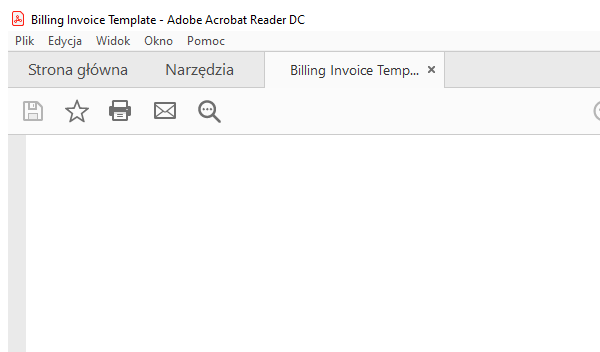
Workflow: Main

Step 1: Attach Window 'AcroRd32.exe Billing' on the element in window 'Billing Invoice Template - Adobe Acrobat Reader DC' (acrord32.exe)

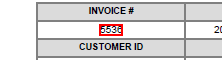
Step 2: get-text from the text

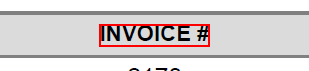
Step 3: Find Element 'text  INVOICE #' on the text 'INVOICE #' in window 'AVScrolledPageView'

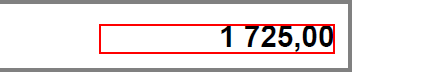
Step 4: get-text from the text in window 'AVScrolledPageView'

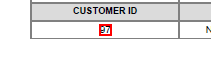
Step 5: get-text from the text

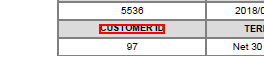
Step 6: Find Element 'text  INVOICE #' on the text 'CUSTOMER ID' in window 'AVScrolledPageView'

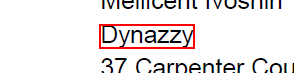
Step 7: get-text from the text in window 'AVScrolledPageView'

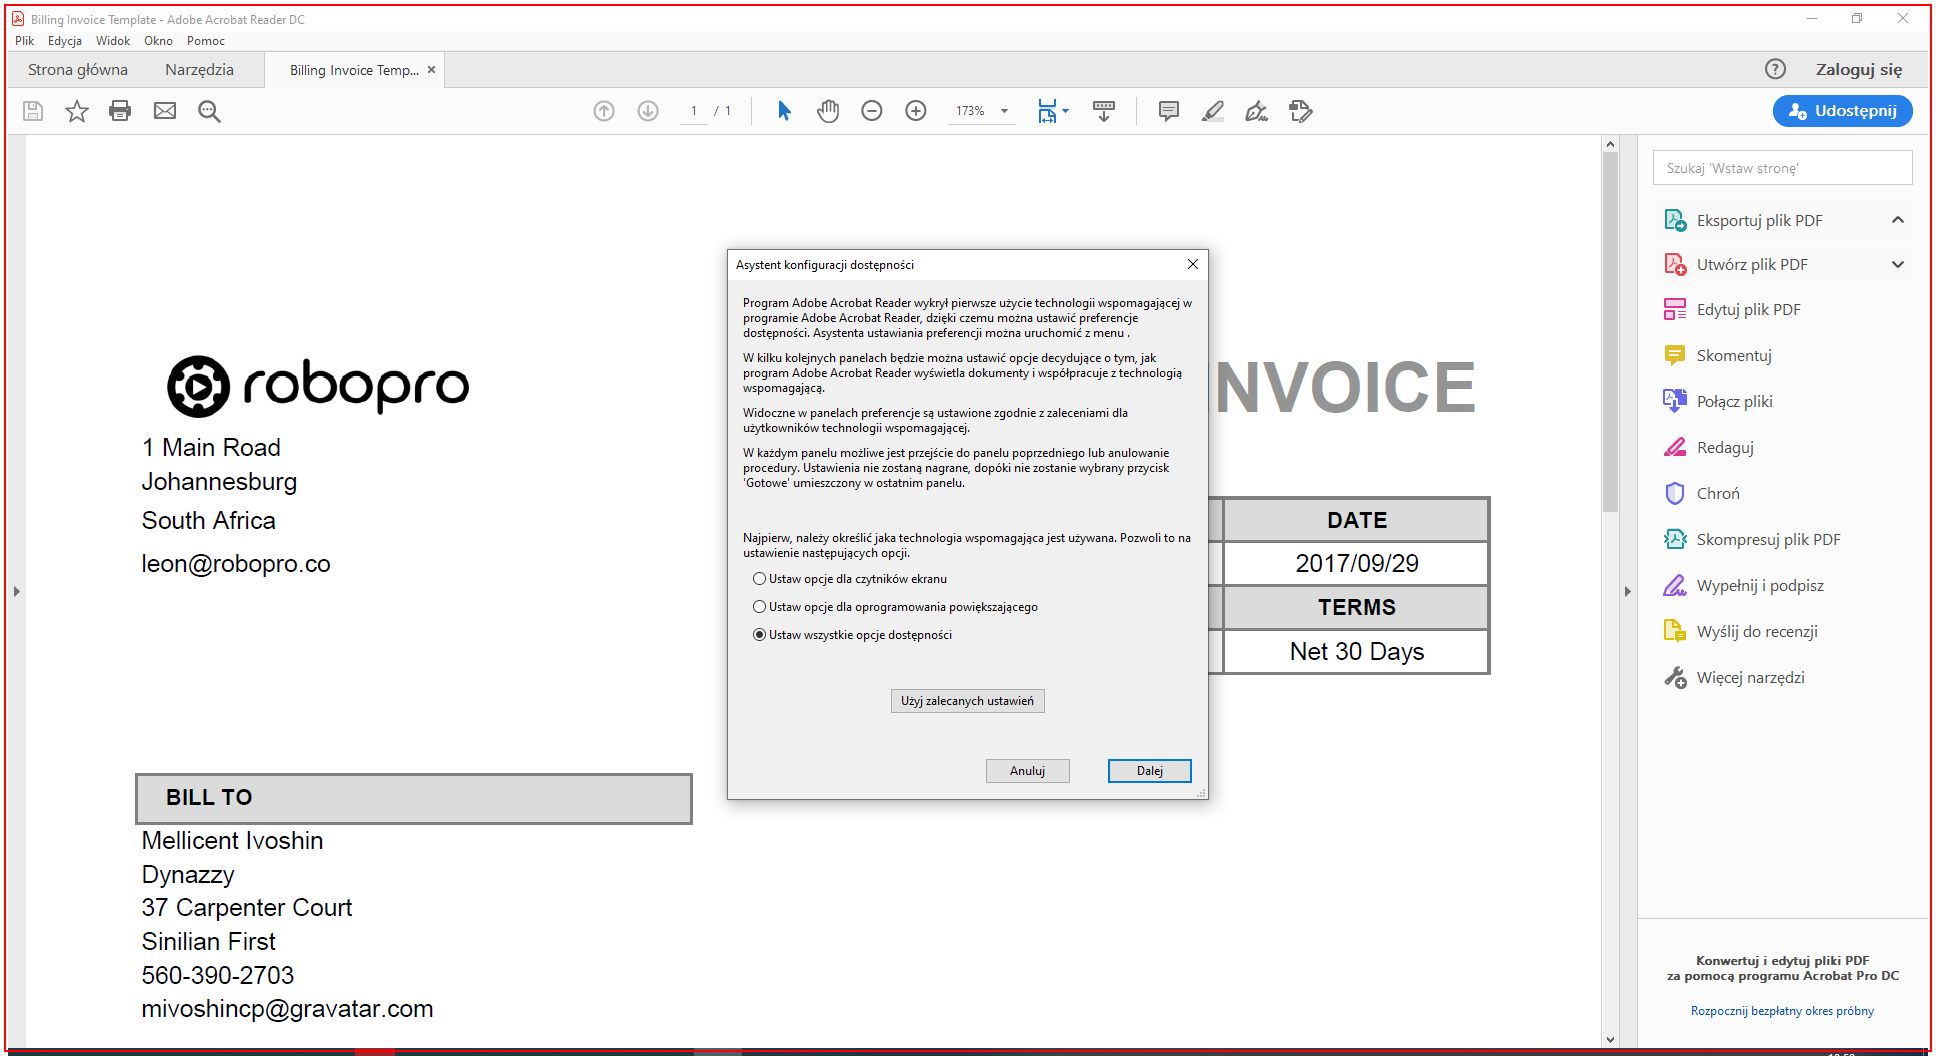
Step 8: Close Application 'AcroRd32.exe Billing' on the element in window 'Billing Invoice Template - Adobe Acrobat Reader DC' (acrord32.exe)